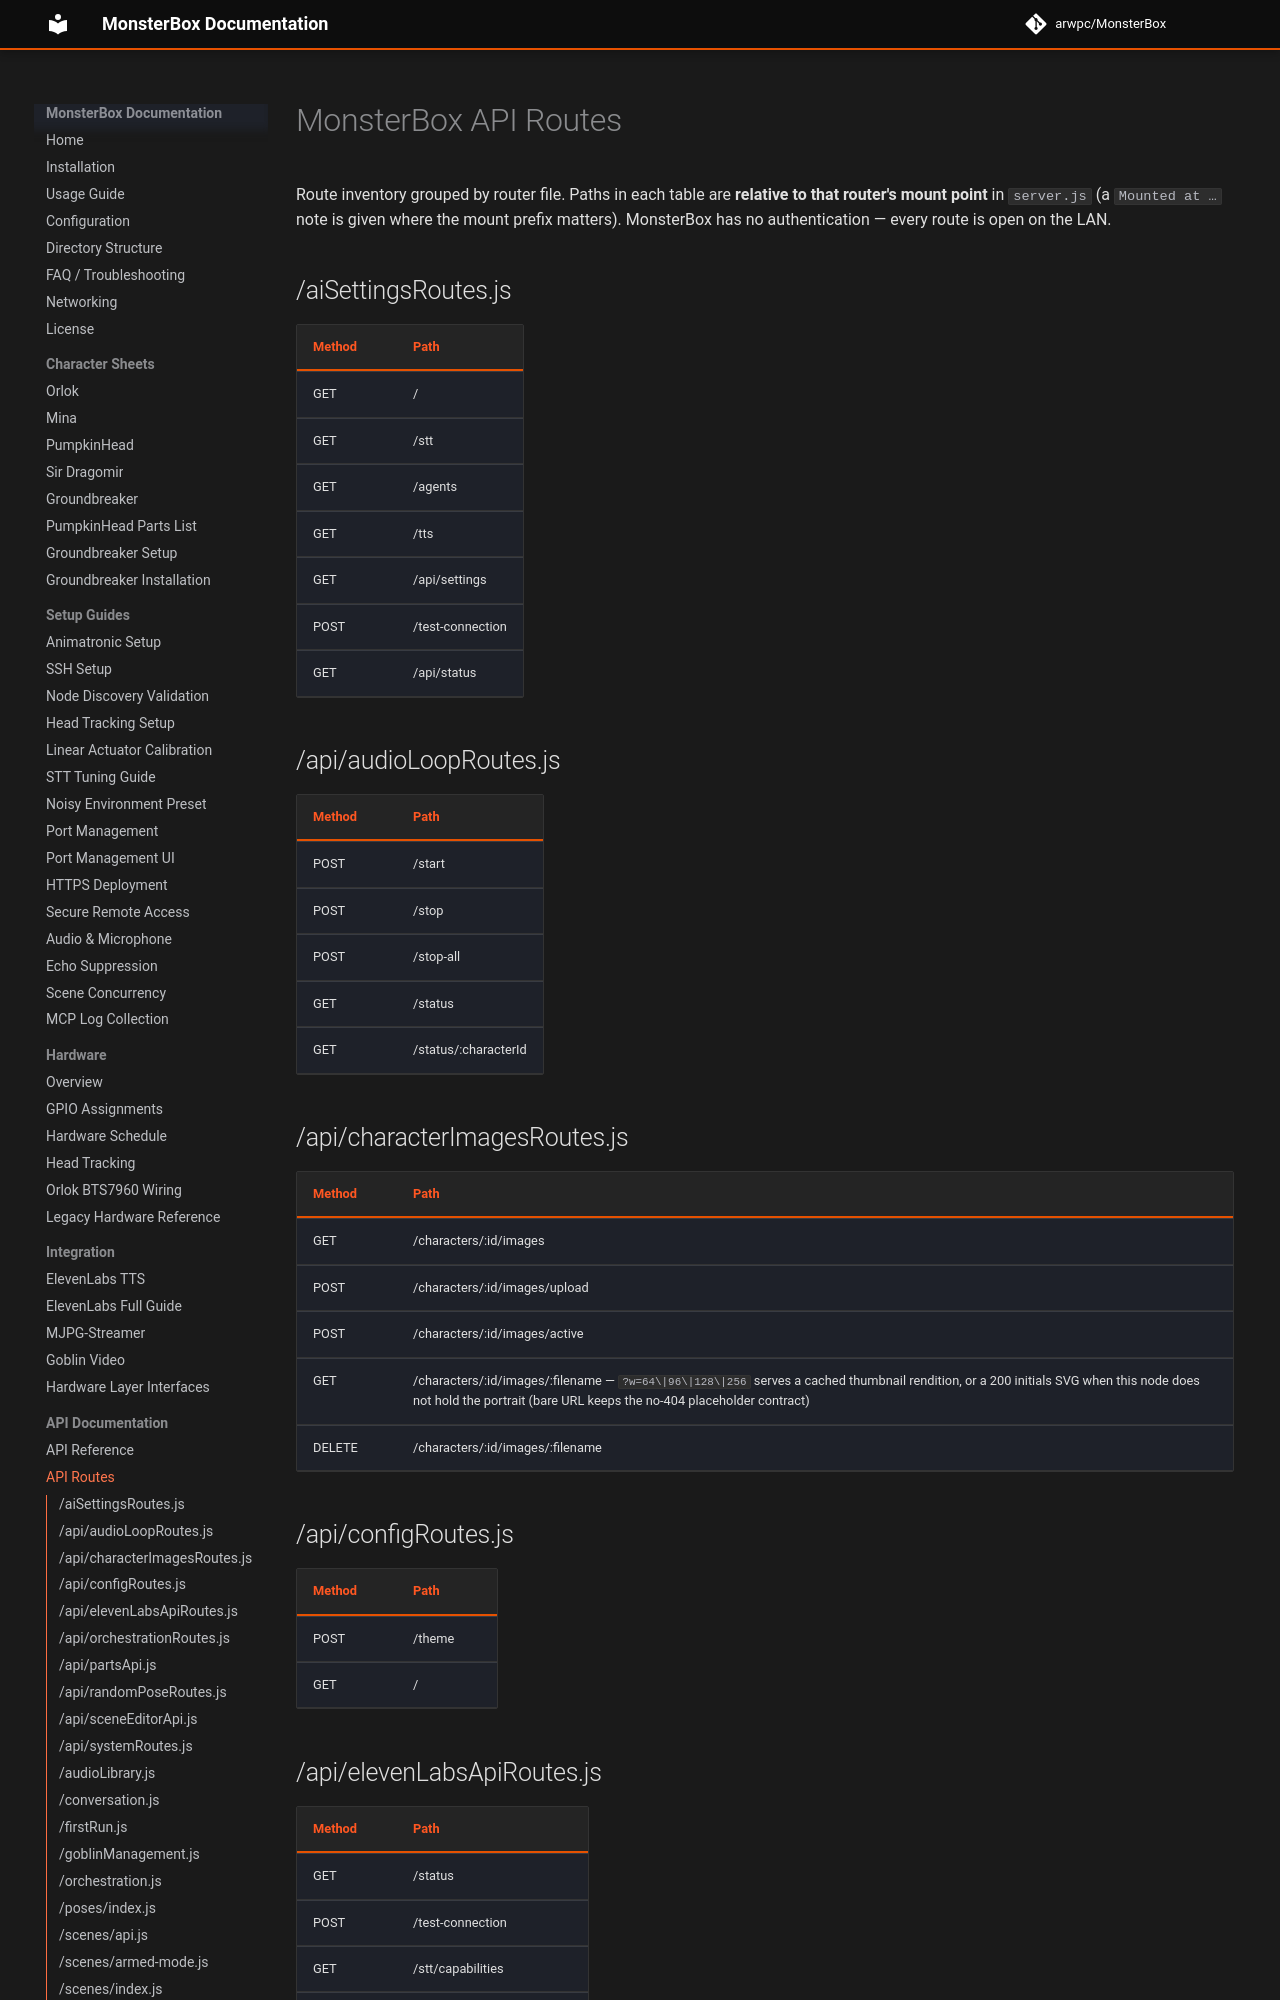

repository: arwpc/MonsterBox · page: api/routes/index.html · generator: mkdocs

# MonsterBox API Routes

Route inventory grouped by router file. Paths in each table are **relative to that
router's mount point** in `server.js` (a `Mounted at …` note is given where the mount
prefix matters). MonsterBox has no authentication — every route is open on the LAN.

## /aiSettingsRoutes.js

| Method | Path |
|--------|------|
| GET | / |
| GET | /stt |
| GET | /agents |
| GET | /tts |
| GET | /api/settings |
| POST | /test-connection |
| GET | /api/status |

## /api/audioLoopRoutes.js

| Method | Path |
|--------|------|
| POST | /start |
| POST | /stop |
| POST | /stop-all |
| GET | /status |
| GET | /status/:characterId |

## /api/characterImagesRoutes.js

| Method | Path |
|--------|------|
| GET | /characters/:id/images |
| POST | /characters/:id/images/upload |
| POST | /characters/:id/images/active |
| GET | /characters/:id/images/:filename — `?w=64\|96\|128\|256` serves a cached thumbnail rendition, or a 200 initials SVG when this node does not hold the portrait (bare URL keeps the no-404 placeholder contract) |
| DELETE | /characters/:id/images/:filename |

## /api/configRoutes.js

| Method | Path |
|--------|------|
| POST | /theme |
| GET | / |
